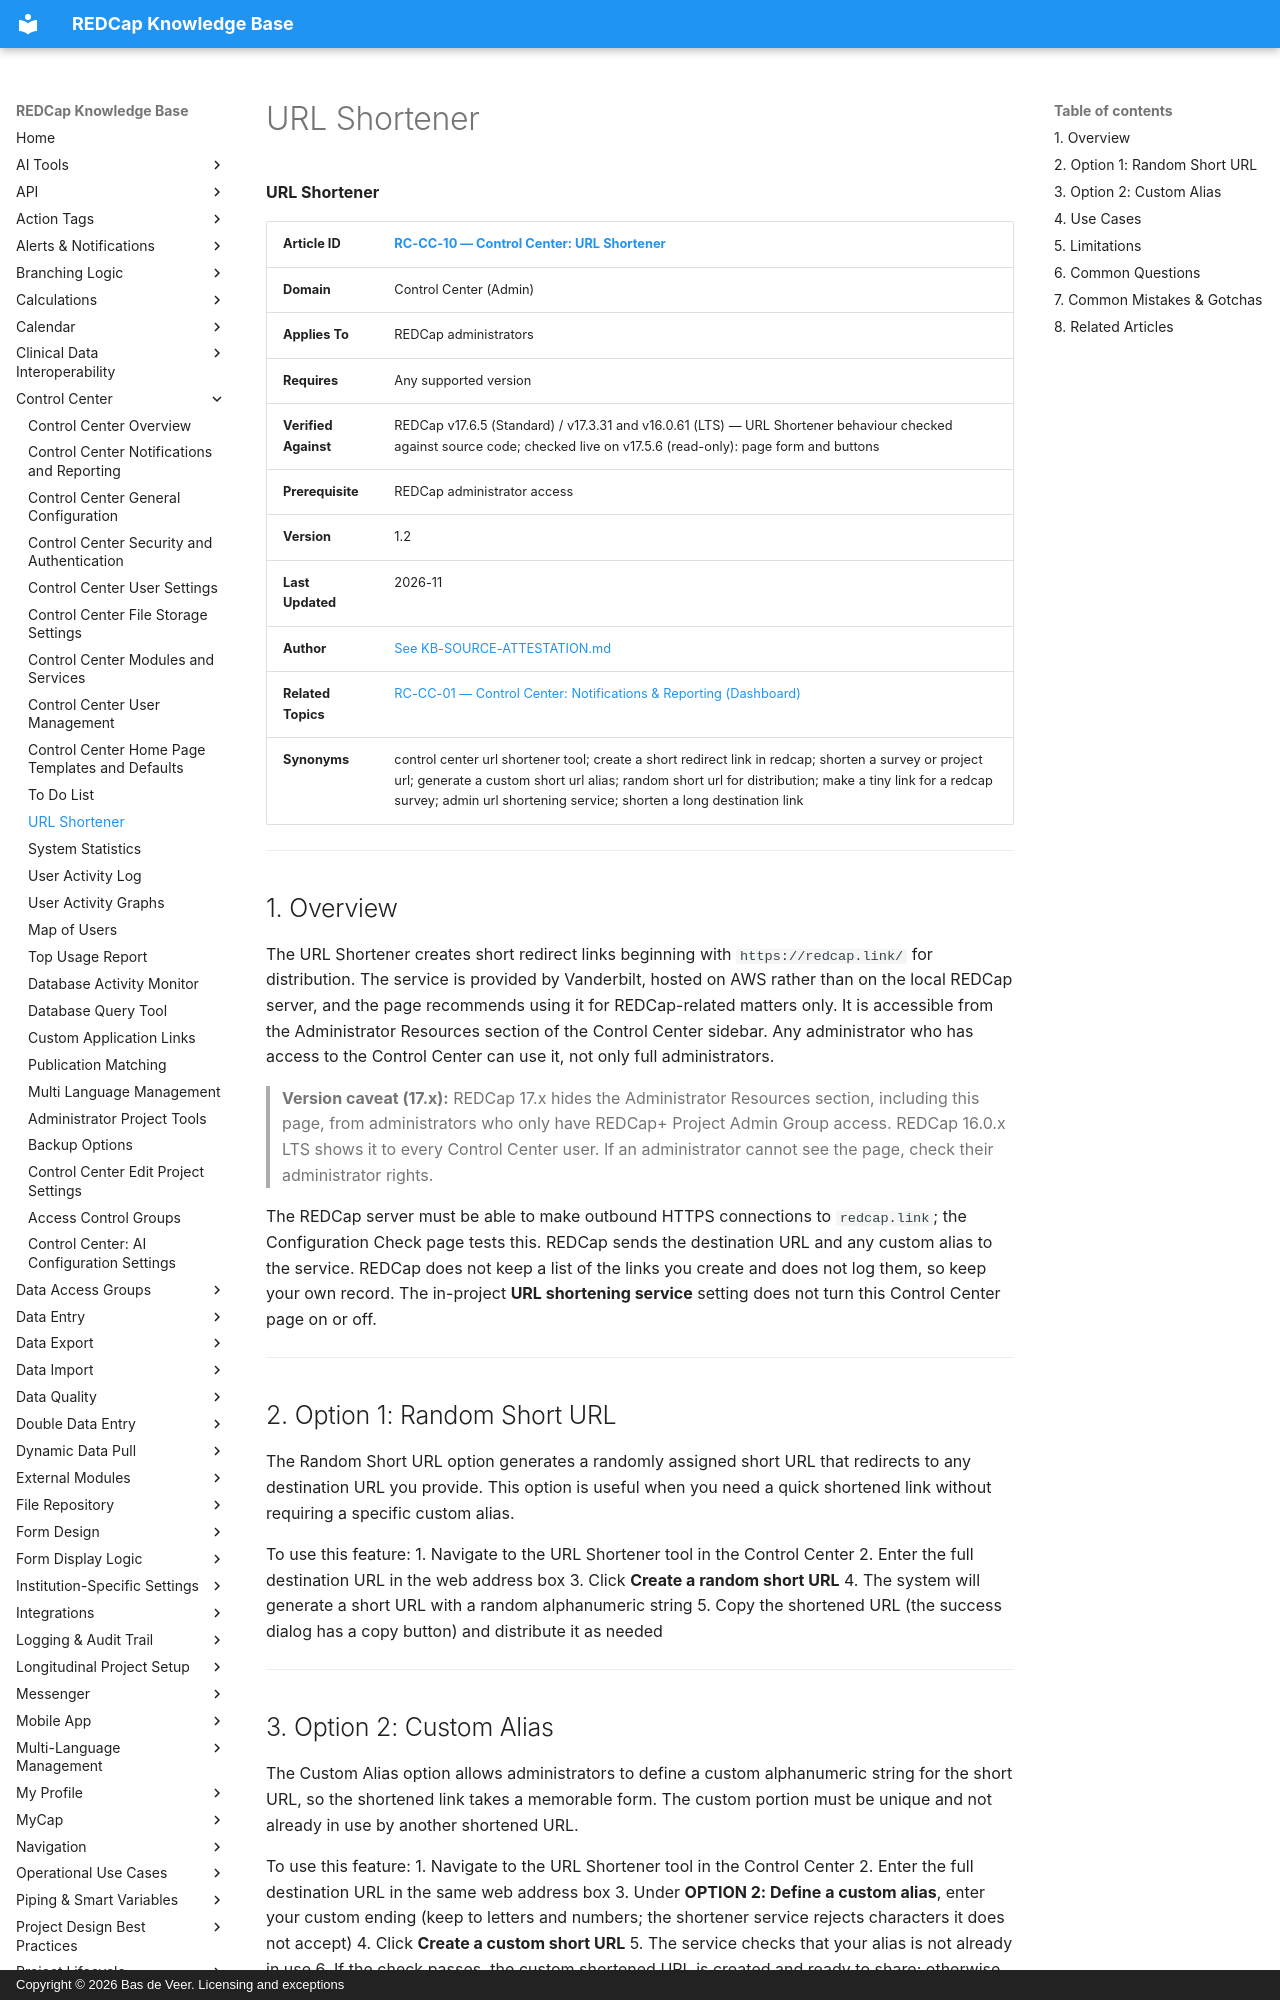

repository: bdeveer/REDCap_KB_RAG · page: RC-CC-10_URL-Shortener/index.html · generator: mkdocs · copyright: Copyright © 2026 Bas de Veer. Licensing and exceptions



**URL Shortener**

| **Article ID** | [RC-CC-10 — Control Center: URL Shortener](RC-CC-10_URL-Shortener.md) |
|---|---|
| **Domain** | Control Center (Admin) |
| **Applies To** | REDCap administrators |
| **Requires** | Any supported version |
| **Verified Against** | REDCap v17.6.5 (Standard) / v17.3.31 and v16.0.61 (LTS) — URL Shortener behaviour checked against source code; checked live on v17.5.6 (read-only): page form and buttons |
| **Prerequisite** | REDCap administrator access |
| **Version** | 1.2 |
| **Last Updated** | 2026-11 |
| **Author** | [See KB-SOURCE-ATTESTATION.md](KB-SOURCE-ATTESTATION.md) |
| **Related Topics** | [RC-CC-01 — Control Center: Notifications & Reporting (Dashboard)](RC-CC-01_Control-Center-Notifications-and-Reporting.md)|
| **Synonyms** | control center url shortener tool; create a short redirect link in redcap; shorten a survey or project url; generate a custom short url alias; random short url for distribution; make a tiny link for a redcap survey; admin url shortening service; shorten a long destination link |

---

## 1. Overview

The URL Shortener creates short redirect links beginning with `https://redcap.link/` for distribution. The service is provided by Vanderbilt, hosted on AWS rather than on the local REDCap server, and the page recommends using it for REDCap-related matters only. It is accessible from the Administrator Resources section of the Control Center sidebar. Any administrator who has access to the Control Center can use it, not only full administrators.

> **Version caveat (17.x):** REDCap 17.x hides the Administrator Resources section, including this page, from administrators who only have REDCap+ Project Admin Group access. REDCap 16.0.x LTS shows it to every Control Center user. If an administrator cannot see the page, check their administrator rights.

The REDCap server must be able to make outbound HTTPS connections to `redcap.link`; the Configuration Check page tests this. REDCap sends the destination URL and any custom alias to the service. REDCap does not keep a list of the links you create and does not log them, so keep your own record. The in-project **URL shortening service** setting does not turn this Control Center page on or off.

---

## 2. Option 1: Random Short URL

The Random Short URL option generates a randomly assigned short URL that redirects to any destination URL you provide. This option is useful when you need a quick shortened link without requiring a specific custom alias.

To use this feature:
1. Navigate to the URL Shortener tool in the Control Center
2. Enter the full destination URL in the web address box
3. Click **Create a random short URL**
4. The system will generate a short URL with a random alphanumeric string
5. Copy the shortened URL (the success dialog has a copy button) and distribute it as needed

---

## 3. Option 2: Custom Alias

The Custom Alias option allows administrators to define a custom alphanumeric string for the short URL, so the shortened link takes a memorable form. The custom portion must be unique and not already in use by another shortened URL.

To use this feature:
1. Navigate to the URL Shortener tool in the Control Center
2. Enter the full destination URL in the same web address box
3. Under **OPTION 2: Define a custom alias**, enter your custom ending (keep to letters and numbers; the shortener service rejects characters it does not accept)
4. Click **Create a custom short URL**
5. The service checks that your alias is not already in use
6. If the check passes, the custom shortened URL is created and ready to share; otherwise the service's error message is shown

---
